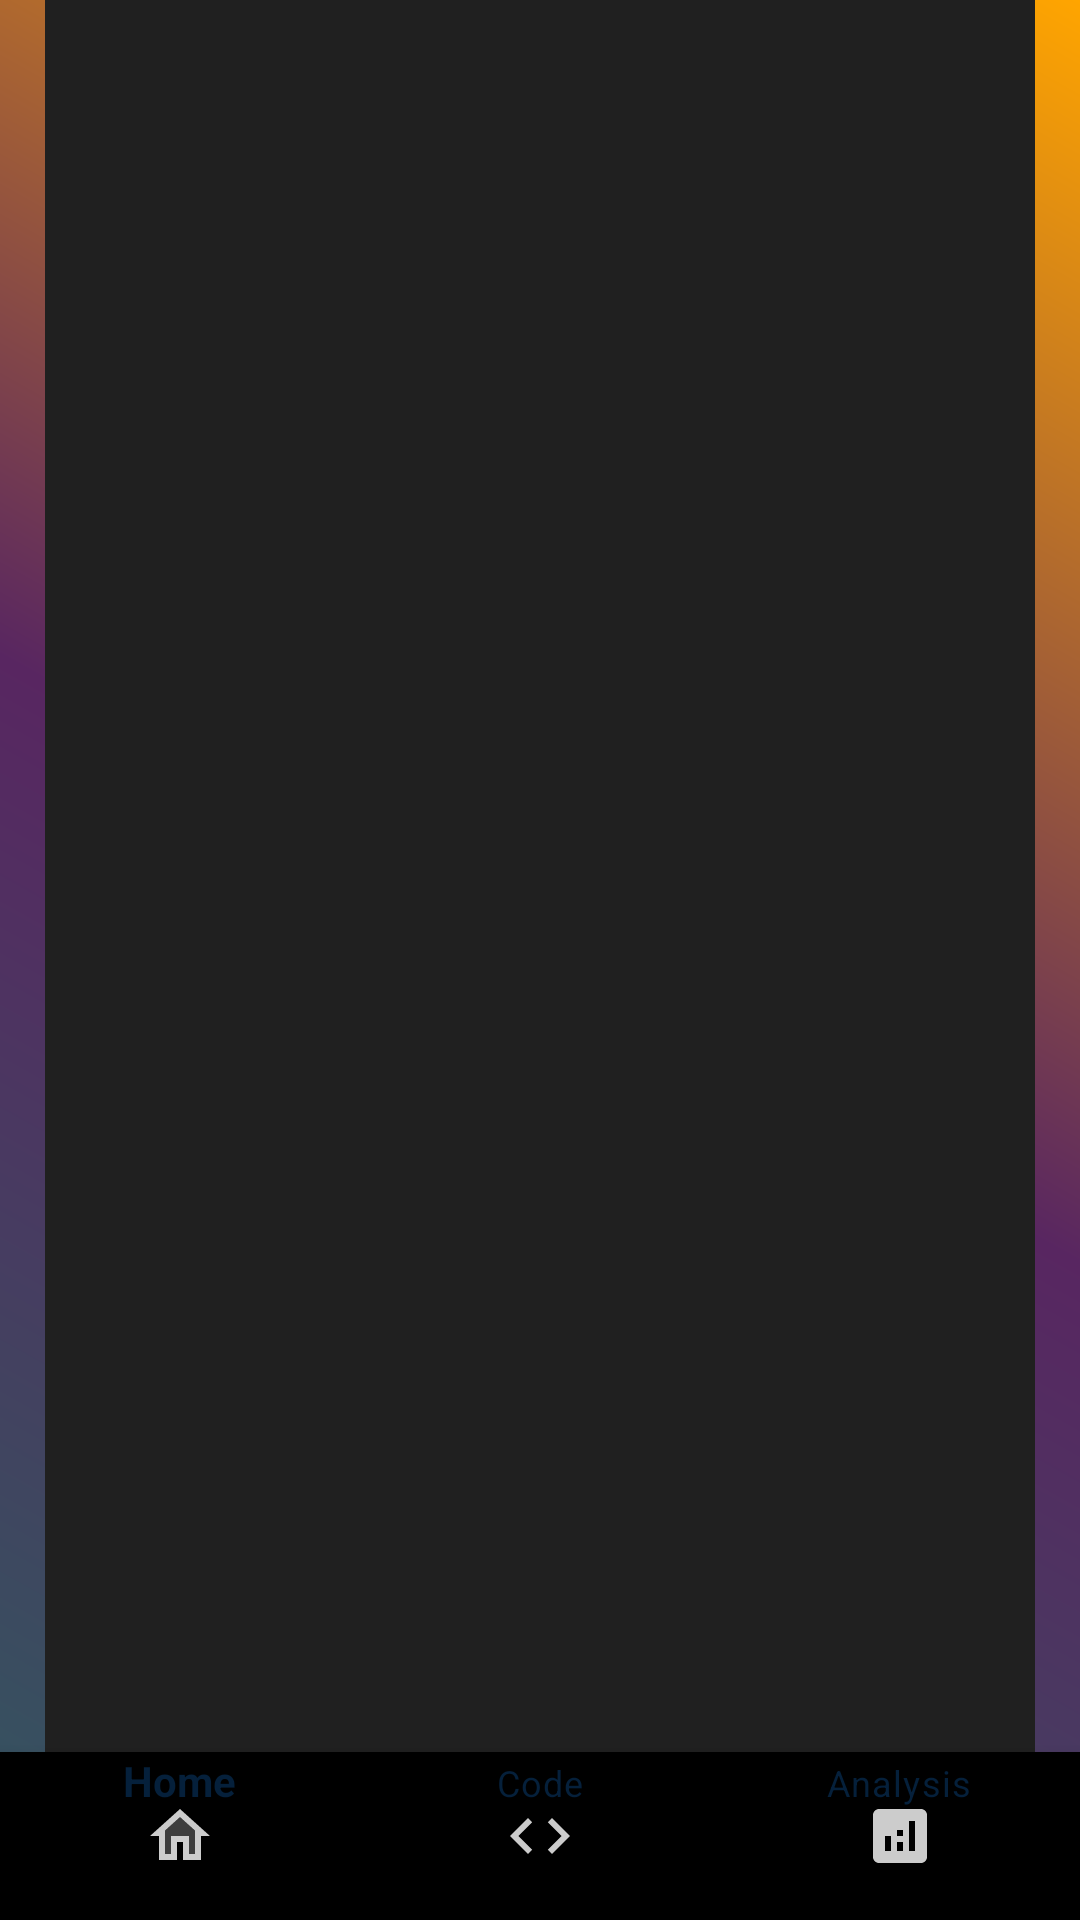

Android layout source for this screen:
<!-- AndroidManifest.xml: application theme Theme.PseudoGen -->
<!-- res/layout/activity_code_list.xml -->
<?xml version="1.0" encoding="utf-8"?>
<androidx.constraintlayout.widget.ConstraintLayout xmlns:android="http://schemas.android.com/apk/res/android"
    xmlns:app="http://schemas.android.com/apk/res-auto"
    xmlns:tools="http://schemas.android.com/tools"
    android:layout_width="match_parent"
    android:layout_height="match_parent"
    tools:context=".CodeActivity">

    <com.google.android.material.bottomnavigation.BottomNavigationView
        android:id="@+id/bottomNavView"
        android:layout_width="match_parent"
        android:layout_height="wrap_content"
        android:layout_alignParentBottom="true"
        app:itemBackground="@color/black"
        app:itemIconTint="@android:color/white"
        app:itemTextAppearanceActive="@style/Widget.BottomNavigationView"
        app:itemTextColor="@color/app_blue"
        app:labelVisibilityMode="labeled"
        app:layout_constraintBottom_toBottomOf="parent"
        app:layout_constraintEnd_toEndOf="parent"
        app:layout_constraintStart_toStartOf="parent"
        app:menu="@menu/bottom_nav_menu"
        app:theme="@style/Widget.BottomNavigationView" />

    <ListView
        android:id="@+id/codesListview"
        android:layout_width="0dp"
        android:layout_height="656dp"
        android:layout_marginStart="15dp"
        android:layout_marginTop="5dp"
        android:layout_marginEnd="15dp"
        android:layout_marginBottom="15dp"
        app:theme="@style/Widget.AppCompat.NewListView"
        app:layout_constraintBottom_toTopOf="@+id/bottomNavView"
        app:layout_constraintEnd_toEndOf="parent"
        app:layout_constraintStart_toStartOf="parent"
        app:layout_constraintTop_toTopOf="parent" />

</androidx.constraintlayout.widget.ConstraintLayout>
<!-- resources referenced by this layout -->
<resources>
  <color name="app_blue">#05203b</color>
  <color name="black">#FF000000</color>
  <style name="Widget.AppCompat.NewListView" parent="Widget.AppCompat.ListView">
          <item name="android:background">@color/code_editor_dark</item>
          <item name="android:textColor">@color/white</item>
      </style>
  <style name="Widget.BottomNavigationView" parent="Widget.Design.BottomNavigationView">
          <item name="fontFamily">@font/maven_pro_medium</item>
          <item name="android:textStyle">bold</item>
      </style>
  <style name="Theme.PseudoGen" parent="Theme.MaterialComponents.Light.NoActionBar">
          
          <item name="colorPrimary">@color/bright_orange</item>
          <item name="colorPrimaryVariant">@color/bright_orange</item>
          <item name="colorOnPrimary">@color/indigo</item>
          <item name="colorSecondary">@color/light_grey</item>
          <item name="colorSecondaryVariant">@color/dark_grey</item>
          <item name="colorOnSecondary">@color/indigo</item>
          <item name="android:windowBackground">@drawable/background_gradient</item>
          <item name="fontFamily">@font/maven_pro_medium</item>
          <item name="windowActionBar">false</item>
          <item name="windowNoTitle">true</item>
          <item name="android:forceDarkAllowed" tools:targetApi="q">false</item>
          <item name="itemTextColor">@color/dark_grey</item>
          
          <item name="android:statusBarColor" tools:targetApi="l">@color/black</item>
          
          <item name="searchViewStyle">@style/MySearchViewStyle</item>
      </style>
  <color name="code_editor_dark">#202020</color>
  <color name="white">#FFFFFFFF</color>
  <color name="bright_orange">#FFA500</color>
  <color name="indigo">#4B0082</color>
  <color name="light_grey">#B8B8B8</color>
  <color name="dark_grey">#838383</color>
  <!-- drawable background_gradient (drawable) -->
  <?xml version="1.0" encoding="utf-8"?>
  <shape xmlns:android="http://schemas.android.com/apk/res/android">
      <gradient
          android:type="linear"
          android:angle="45"
          android:gradientRadius="100%p"
          android:endColor="@color/bright_orange"
          android:centerColor="#582661"
          android:startColor="#325760" />
  </shape>
  <style name="MySearchViewStyle" parent="Widget.AppCompat.SearchView">
          \
          <item name="android:background">@color/code_editor_dark</item>
          <item name="android:textColor">@color/code_editor_white</item>
          
          <item name="submitBackground">@color/bright_orange</item>
      </style>
  <color name="code_editor_white">#F7F9F9</color>
</resources>
